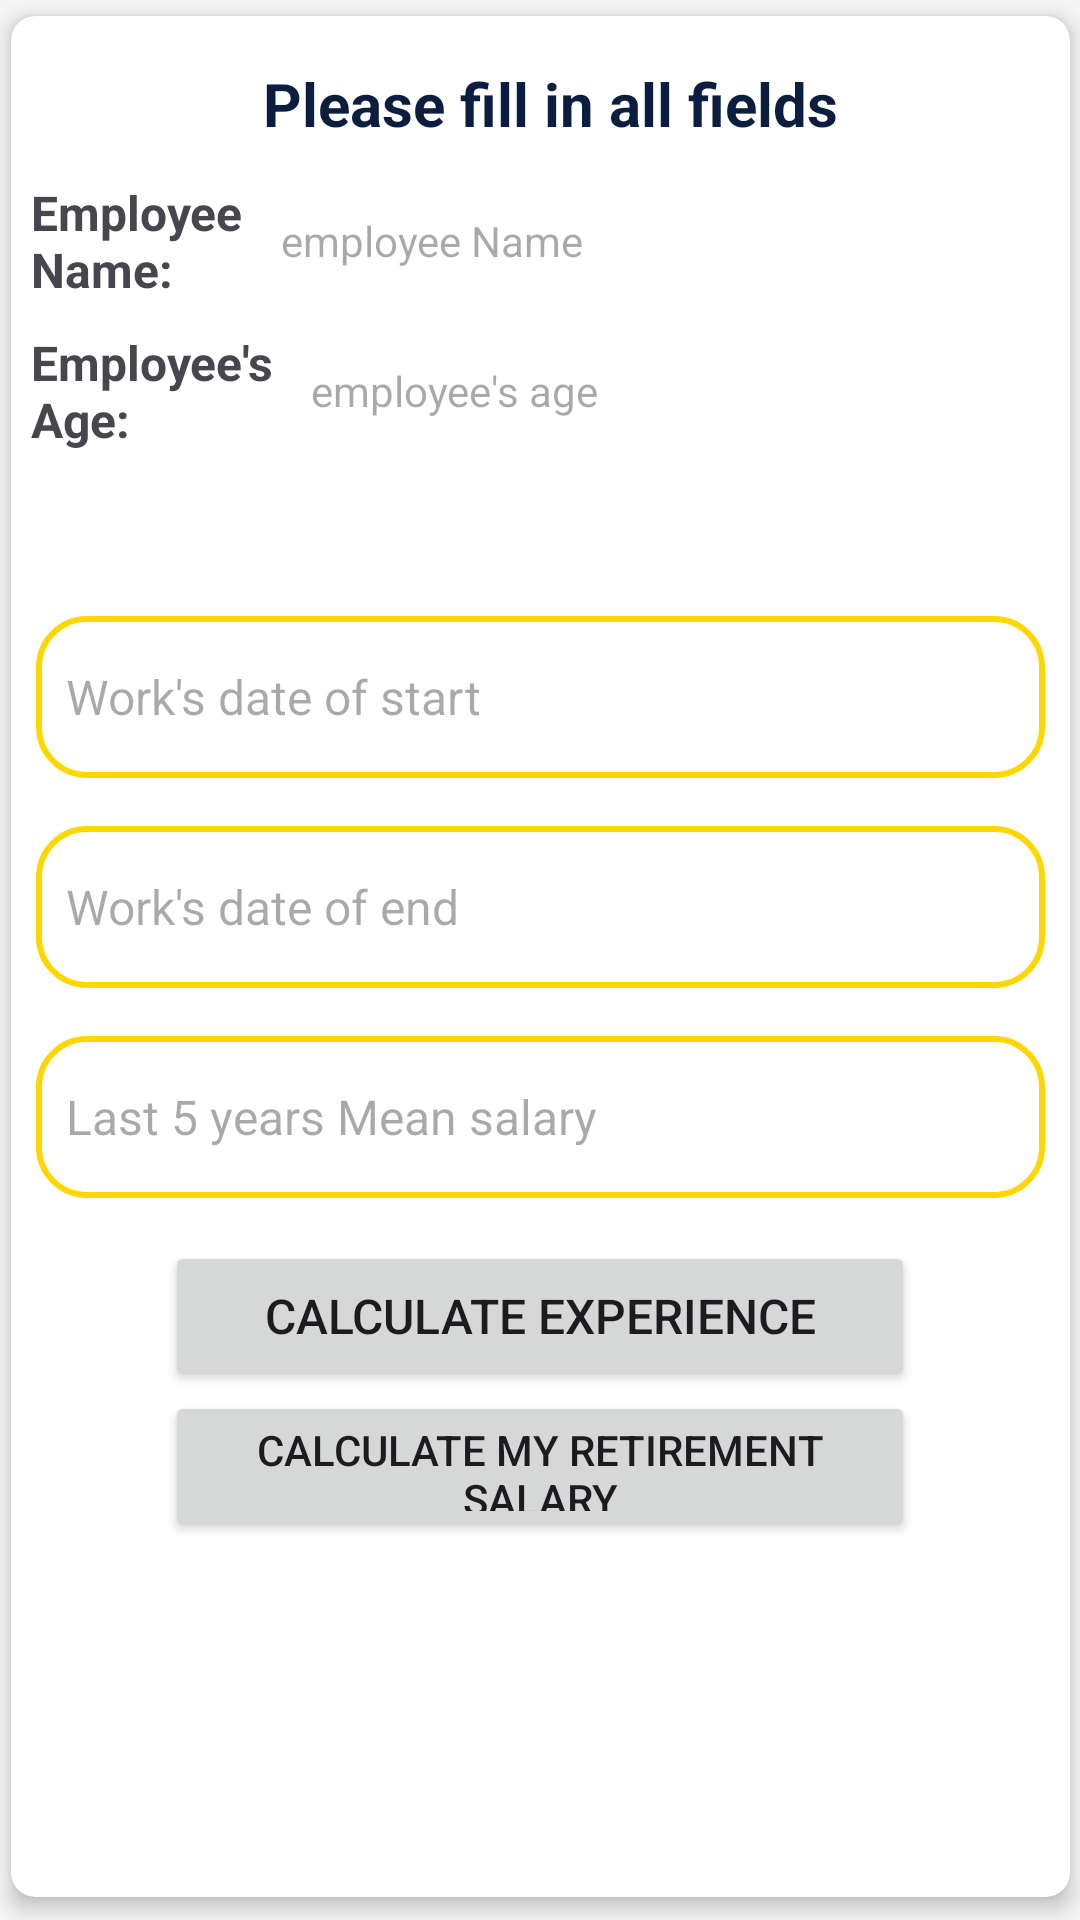

This screen was rendered from an Android layout file. Write that file and the resources it references.
<!-- AndroidManifest.xml: application theme Theme.GestionCalculateur -->
<!-- res/layout/activity_second.xml -->
<?xml version="1.0" encoding="utf-8"?>
<androidx.constraintlayout.widget.ConstraintLayout xmlns:android="http://schemas.android.com/apk/res/android"
    xmlns:app="http://schemas.android.com/apk/res-auto"
    xmlns:tools="http://schemas.android.com/tools"
    android:layout_width="match_parent"
    android:layout_height="match_parent"
    tools:context=".SecondActivity"
    android:background="@color/lightGrey">


    <androidx.cardview.widget.CardView
        android:layout_width="353dp"
        android:layout_height="627dp"
        android:padding="50px"
        app:cardCornerRadius="8dp"
        app:cardElevation="4dp"
        app:layout_constraintBottom_toBottomOf="parent"
        app:layout_constraintEnd_toEndOf="parent"
        app:layout_constraintStart_toStartOf="parent"
        app:layout_constraintTop_toTopOf="parent"
        app:layout_constraintVertical_bias="0.403">

        <androidx.constraintlayout.widget.ConstraintLayout
            android:layout_width="match_parent"
            android:layout_height="match_parent"/>

        <TextView
            android:layout_width="match_parent"
            android:layout_height="52dp"
            android:gravity="center"
            android:paddingLeft="20px"
            android:paddingTop="20px"
            android:text="Please fill in all fields"
            android:textStyle="bold"
            android:textSize="20sp"
            android:textColor="@color/navyBlue"
            />

        <TextView
            android:layout_width="100dp"
            android:layout_height="50dp"
            android:gravity="center_vertical"
            android:paddingLeft="20px"
            android:layout_marginTop="50dp"
            android:text="Employee Name:"
            android:textSize="16dp"
            android:textStyle="bold"
            />

        <TextView
            android:id="@+id/textViewforName"
            android:layout_width="250dp"
            android:layout_height="50dp"
            android:gravity="center_vertical"
            android:layout_marginTop="50dp"
            android:layout_marginLeft="90dp"
            android:hint="employee Name"
            />

        <TextView
            android:layout_width="100dp"
            android:layout_height="50dp"
            android:gravity="center_vertical"
            android:paddingLeft="20px"
            android:layout_marginTop="100dp"
            android:text="Employee's Age:"
            android:textSize="16dp"
            android:textStyle="bold"
            />

        <TextView
            android:id="@+id/textViewForAge"
            android:layout_width="250dp"
            android:layout_height="50dp"
            android:gravity="center_vertical"
            android:layout_marginTop="100dp"
            android:layout_marginLeft="100dp"
            android:hint="employee's age"
            />

        <EditText
            android:id="@+id/editTextJobEntreeDate"
            android:layout_width="match_parent"
            android:layout_height="54dp"
            android:layout_marginLeft="25px"
            android:layout_marginTop="200dp"
            android:layout_marginRight="25px"
            android:background="@drawable/rectangle"
            android:hint="Work's date of start"
            android:inputType="date"
            android:paddingLeft="30px"
            android:textSize="16sp" />

        <EditText
            android:id="@+id/editTextJobEndDate"
            android:layout_width="match_parent"
            android:layout_height="54dp"
            android:layout_marginLeft="25px"
            android:layout_marginTop="270dp"
            android:layout_marginRight="25px"
            android:background="@drawable/rectangle"
            android:hint="Work's date of end"
            android:inputType="date"
            android:paddingLeft="30px"
            android:textSize="16sp" />

        <EditText
            android:id="@+id/editTextJobFiveSalary"
            android:layout_width="match_parent"
            android:layout_height="54dp"
            android:layout_marginLeft="25px"
            android:layout_marginTop="340dp"
            android:layout_marginRight="25px"
            android:background="@drawable/rectangle"
            android:hint="Last 5 years Mean salary"
            android:inputType="numberDecimal"
            android:paddingLeft="30px"
            android:textSize="16sp" />

        <Button
            android:id="@+id/buttonExp"
            android:layout_width="250dp"
            android:layout_height="50dp"
            android:layout_gravity="center"
            android:layout_marginTop="120dp"
            android:text="Calculate Experience"
            android:textSize="16sp" />

        <Button
            android:id="@+id/buttonRetirement"
            android:layout_width="250dp"
            android:layout_height="50dp"
            android:layout_gravity="center"
            android:layout_marginTop="170dp"
            android:text="Calculate my retirement Salary"
            android:textSize="14sp" />

        <TextView
            android:id="@+id/textViewEXP"
            android:layout_width="100dp"
            android:layout_height="50dp"
            android:gravity="center_vertical"
            android:paddingLeft="20px"
            android:text="You have: "
            android:layout_marginTop="520dp"
            android:textSize="16dp"
            android:textStyle="bold"
    android:visibility="invisible"
            />

        <TextView
            android:id="@+id/textViewForExp"
            android:layout_width="250dp"
            android:layout_height="50dp"
            android:gravity="center_vertical"
            android:layout_marginTop="520dp"
            android:layout_marginLeft="90dp"
            android:hint="employee experience"
            android:visibility="invisible"
            />


    </androidx.cardview.widget.CardView>

</androidx.constraintlayout.widget.ConstraintLayout>
<!-- resources referenced by this layout -->
<resources>
  <color name="lightGrey">#F5F5F5</color>
  <color name="navyBlue">#0B1E3F</color>
  <!-- drawable rectangle (drawable) -->
  <?xml version="1.0" encoding="utf-8"?>
  <shape android:shape="rectangle" xmlns:android="http://schemas.android.com/apk/res/android">
      <stroke
          android:width="2dp"
          android:color="@color/Gold"
          />
      <corners android:radius="16dp"/>
  
  </shape>
  <style name="Theme.GestionCalculateur" parent="Base.Theme.GestionCalculateur" />
  <color name="Gold">#FFD700</color>
  <style name="Base.Theme.GestionCalculateur" parent="Theme.Material3.DayNight.NoActionBar">
          
          
      </style>
</resources>
